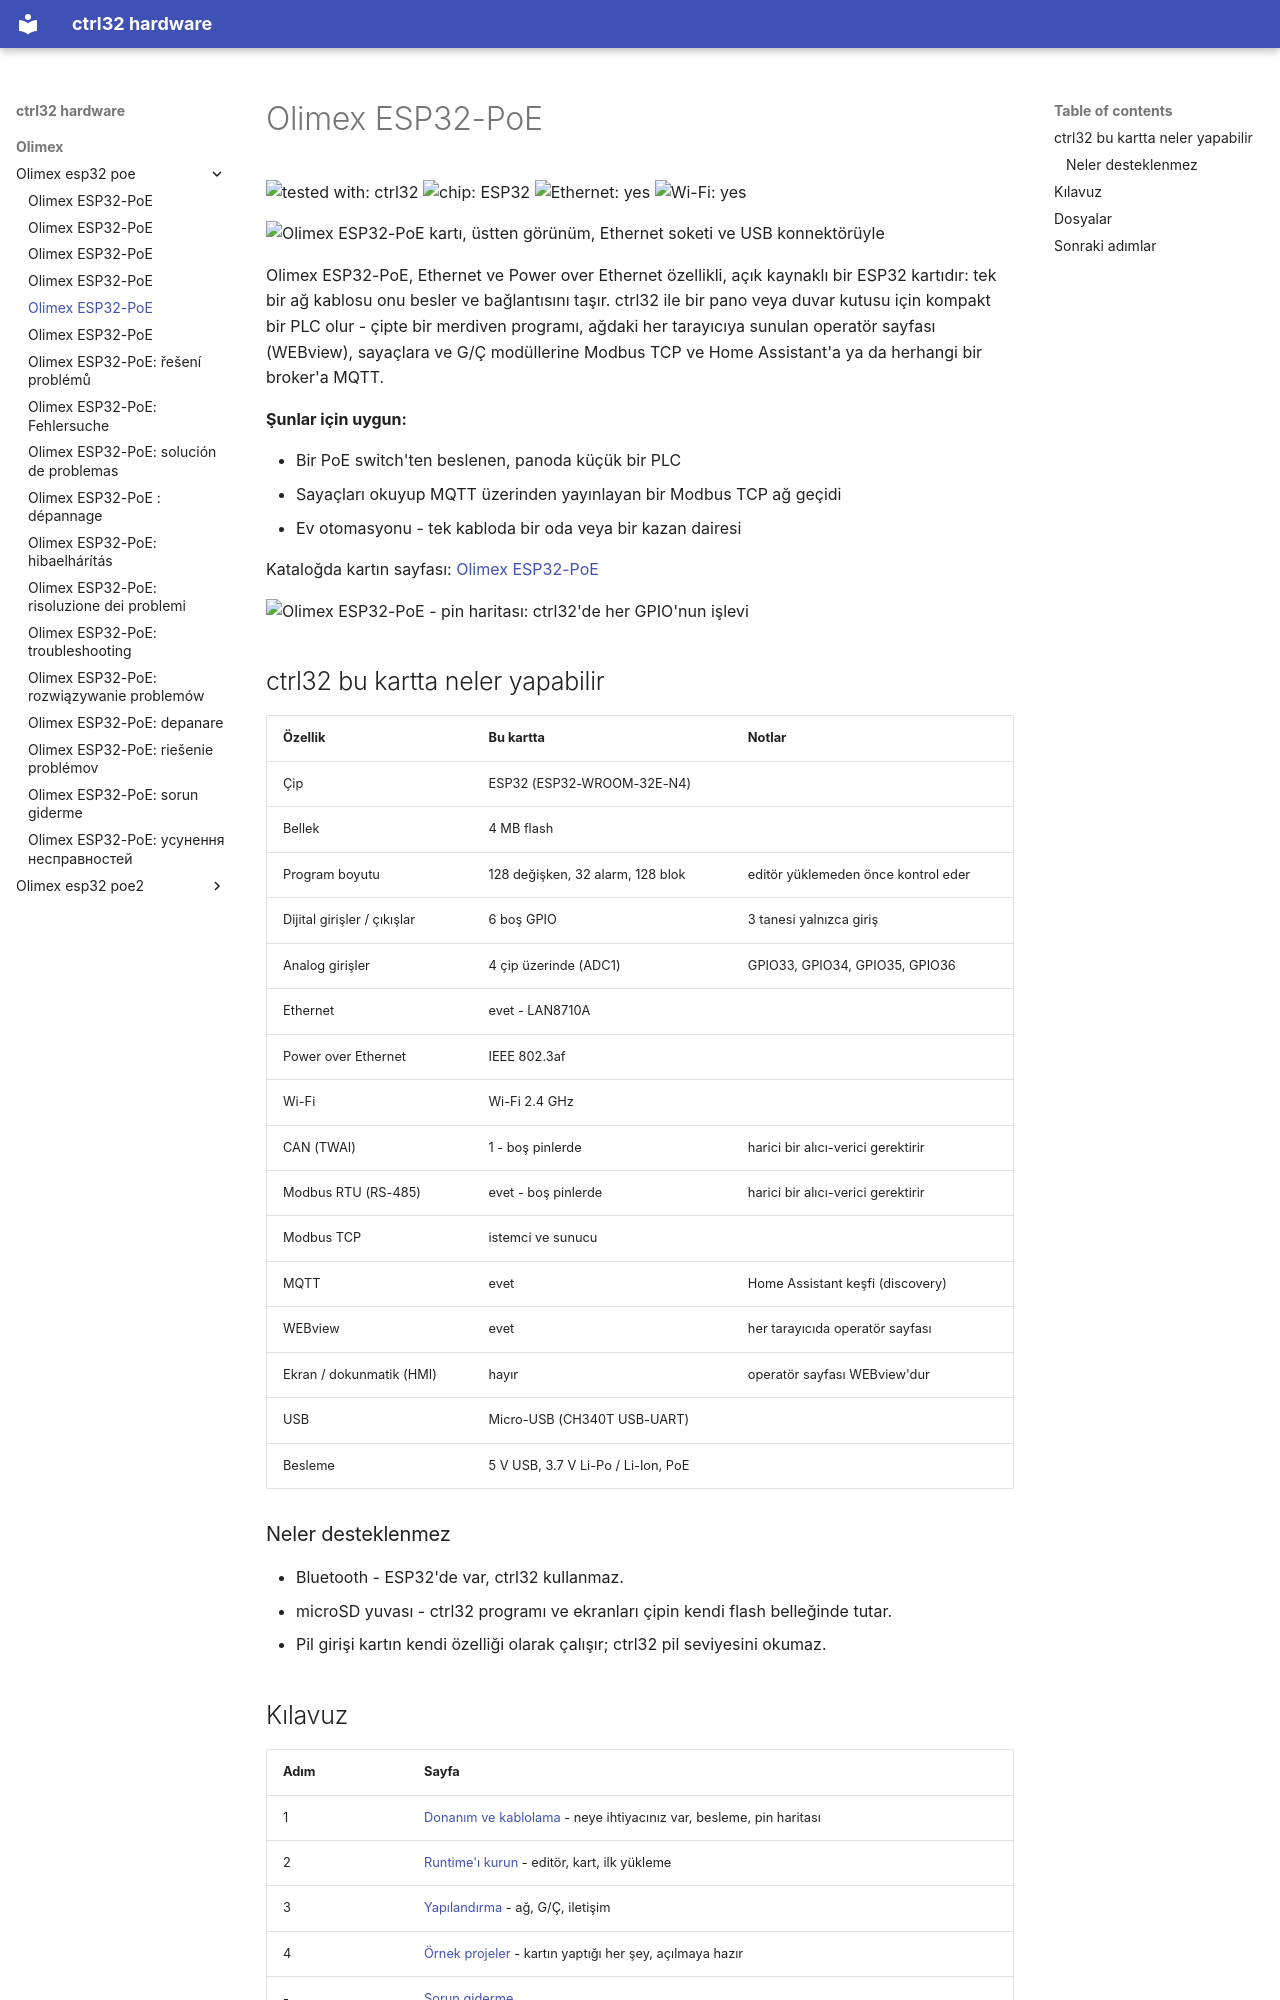

repository: ctrl32/hardware · page: olimex/olimex-esp32-poe/README.tr/index.html · generator: mkdocs

---
title: Olimex ESP32-PoE
slug: olimex-esp32-poe
sidebar_position: 10
hardware: /hardware/boards/olimex-esp32-poe/
image: img/board-01.jpg
image_alt: Olimex ESP32-PoE kartı, üstten görünüm, Ethernet soketi ve USB konnektörüyle
tags:
- esp32
- ethernet
- poe
- olimex
---

# Olimex ESP32-PoE

![tested with: ctrl32](https://img.shields.io/badge/tested%20with-ctrl32-0ea5e9) ![chip: ESP32](https://img.shields.io/badge/chip-ESP32-334155) ![Ethernet: yes](https://img.shields.io/badge/Ethernet-yes-16a34a) ![Wi-Fi: yes](https://img.shields.io/badge/Wi--Fi-yes-16a34a)

![Olimex ESP32-PoE kartı, üstten görünüm, Ethernet soketi ve USB konnektörüyle](img/board-01.jpg)

Olimex ESP32-PoE, Ethernet ve Power over Ethernet özellikli, açık kaynaklı bir ESP32 kartıdır: tek bir ağ kablosu onu besler ve bağlantısını taşır. ctrl32 ile bir pano veya duvar kutusu için kompakt bir PLC olur - çipte bir merdiven programı, ağdaki her tarayıcıya sunulan operatör sayfası (WEBview), sayaçlara ve G/Ç modüllerine Modbus TCP ve Home Assistant'a ya da herhangi bir broker'a MQTT.

**Şunlar için uygun:**

- Bir PoE switch'ten beslenen, panoda küçük bir PLC
- Sayaçları okuyup MQTT üzerinden yayınlayan bir Modbus TCP ağ geçidi
- Ev otomasyonu - tek kabloda bir oda veya bir kazan dairesi

Kataloğda kartın sayfası: [Olimex ESP32-PoE](https://ctrl32.com/hardware/boards/olimex-esp32-poe/)

![Olimex ESP32-PoE - pin haritası: ctrl32'de her GPIO'nun işlevi](pinout/pinout.png)

## ctrl32 bu kartta neler yapabilir

<!-- capabilities:start -->
| Özellik | Bu kartta | Notlar |
|---|---|---|
| Çip | ESP32 (ESP32-WROOM-32E-N4) |  |
| Bellek | 4 MB flash |  |
| Program boyutu | 128 değişken, 32 alarm, 128 blok | editör yüklemeden önce kontrol eder |
| Dijital girişler / çıkışlar | 6 boş GPIO | 3 tanesi yalnızca giriş |
| Analog girişler | 4 çip üzerinde (ADC1) | GPIO33, GPIO34, GPIO35, GPIO36 |
| Ethernet | evet - LAN8710A |  |
| Power over Ethernet | IEEE 802.3af |  |
| Wi-Fi | Wi-Fi 2.4 GHz |  |
| CAN (TWAI) | 1 - boş pinlerde | harici bir alıcı-verici gerektirir |
| Modbus RTU (RS-485) | evet - boş pinlerde | harici bir alıcı-verici gerektirir |
| Modbus TCP | istemci ve sunucu |  |
| MQTT | evet | Home Assistant keşfi (discovery) |
| WEBview | evet | her tarayıcıda operatör sayfası |
| Ekran / dokunmatik (HMI) | hayır | operatör sayfası WEBview'dur |
| USB | Micro-USB (CH340T USB-UART) |  |
| Besleme | 5 V USB, 3.7 V Li-Po / Li-Ion, PoE |  |
<!-- capabilities:end -->

### Neler desteklenmez

- Bluetooth - ESP32'de var, ctrl32 kullanmaz.
- microSD yuvası - ctrl32 programı ve ekranları çipin kendi flash belleğinde tutar.
- Pil girişi kartın kendi özelliği olarak çalışır; ctrl32 pil seviyesini okumaz.
